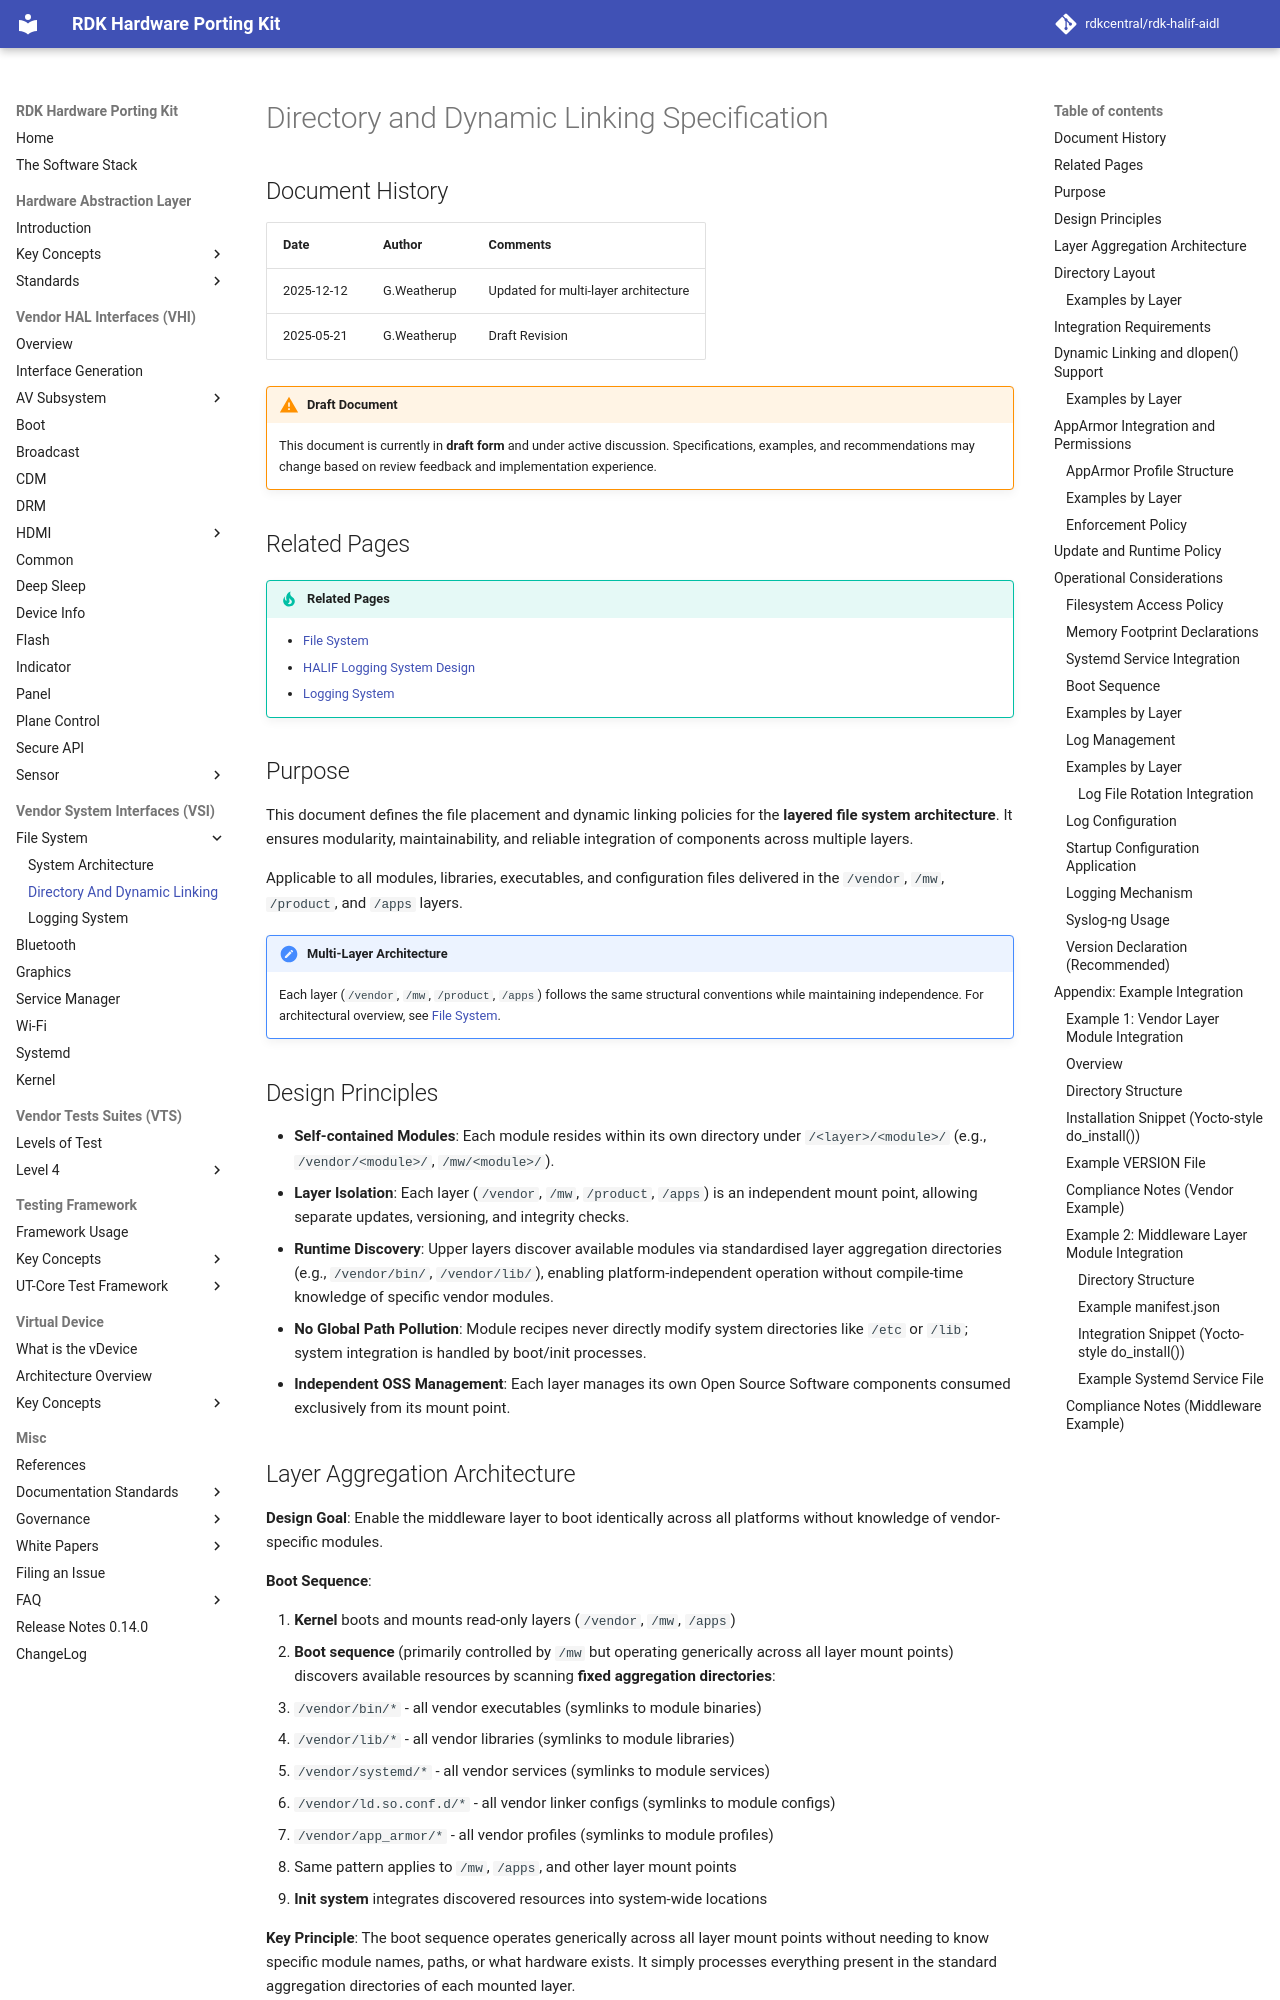

repository: rdkcentral/rdk-halif-aidl · page: 0.15.0/vsi/filesystem/current/directory_and_dynamic_linking_specification/index.html · generator: mkdocs

# Directory and Dynamic Linking Specification

## Document History

|Date|Author|Comments|
|----|------|--------|
|2025-12-12|G.Weatherup|Updated for multi-layer architecture|
|2025-05-21|G.Weatherup|Draft Revision|

!!! warning "Draft Document"
    This document is currently in **draft form** and under active discussion. Specifications, examples, and recommendations may change based on review feedback and implementation experience.

## Related Pages

!!! tip "Related Pages"
    - [File System](file_system_architecture.md)
    - [HALIF Logging System Design](halif_logging_system_design.md)
    - [Logging System](logging_system.md)

## Purpose

This document defines the file placement and dynamic linking policies for the **layered file system architecture**. It ensures modularity, maintainability, and reliable integration of components across multiple layers.

Applicable to all modules, libraries, executables, and configuration files delivered in the `/vendor`, `/mw`, `/product`, and `/apps` layers.

!!! note "Multi-Layer Architecture"
    Each layer (`/vendor`, `/mw`, `/product`, `/apps`) follows the same structural conventions while maintaining independence. For architectural overview, see [File System](file_system_architecture.md).

## Design Principles

* **Self-contained Modules**: Each module resides within its own directory under `/<layer>/<module>/` (e.g., `/vendor/<module>/`, `/mw/<module>/`).
* **Layer Isolation**: Each layer (`/vendor`, `/mw`, `/product`, `/apps`) is an independent mount point, allowing separate updates, versioning, and integrity checks.
* **Runtime Discovery**: Upper layers discover available modules via standardised layer aggregation directories (e.g., `/vendor/bin/`, `/vendor/lib/`), enabling platform-independent operation without compile-time knowledge of specific vendor modules.
* **No Global Path Pollution**: Module recipes never directly modify system directories like `/etc` or `/lib`; system integration is handled by boot/init processes.
* **Independent OSS Management**: Each layer manages its own Open Source Software components consumed exclusively from its mount point.
